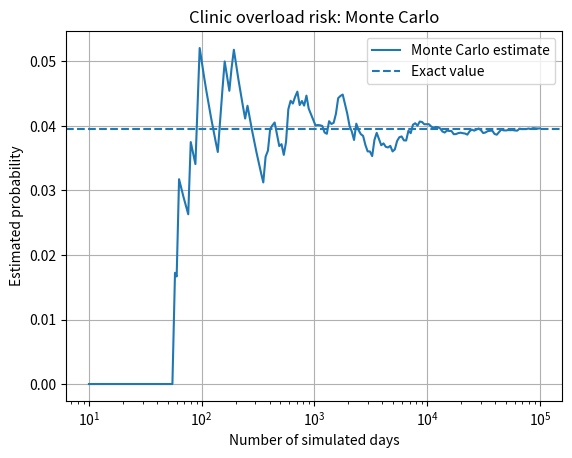

The matplotlib source for this figure: (Note: this script raises an exception after producing the figure.)
import numpy as np
from scipy.stats import poisson
import matplotlib.pyplot as plt

# A clinic receives a random number of patients per day (Poisson demand).
# It can treat 60 patients per day. How often is it overwhelmed?
rng = np.random.default_rng(42)

capacity = 60
mean_patients = 48
N = 100_000

patients = rng.poisson(mean_patients, N)
overwhelmed = patients > capacity
probability = overwhelmed.mean()

# Exact probability for validation: P(patients > capacity)
exact = poisson.sf(capacity, mean_patients)

print(f"Estimated overwhelmed probability: {probability:.4%}")
print(f"Exact probability: {exact:.4%}")
print(f"Overwhelmed days: {overwhelmed.sum()} out of {N}")
print(f"Expected overwhelmed days per year: {probability*365:.1f}")

running = np.cumsum(overwhelmed) / np.arange(1, N + 1)
indices = np.unique(np.logspace(1, np.log10(N), 200).astype(int)) - 1

plt.semilogx(indices + 1, running[indices], label="Monte Carlo estimate")
plt.axhline(exact, linestyle="--", label="Exact value")
plt.xlabel("Number of simulated days")
plt.ylabel("Estimated probability")
plt.title("Clinic overload risk: Monte Carlo")
plt.legend()
plt.grid(True)
plt.savefig("docs/task_20_modified.png", dpi=100)
plt.show()
